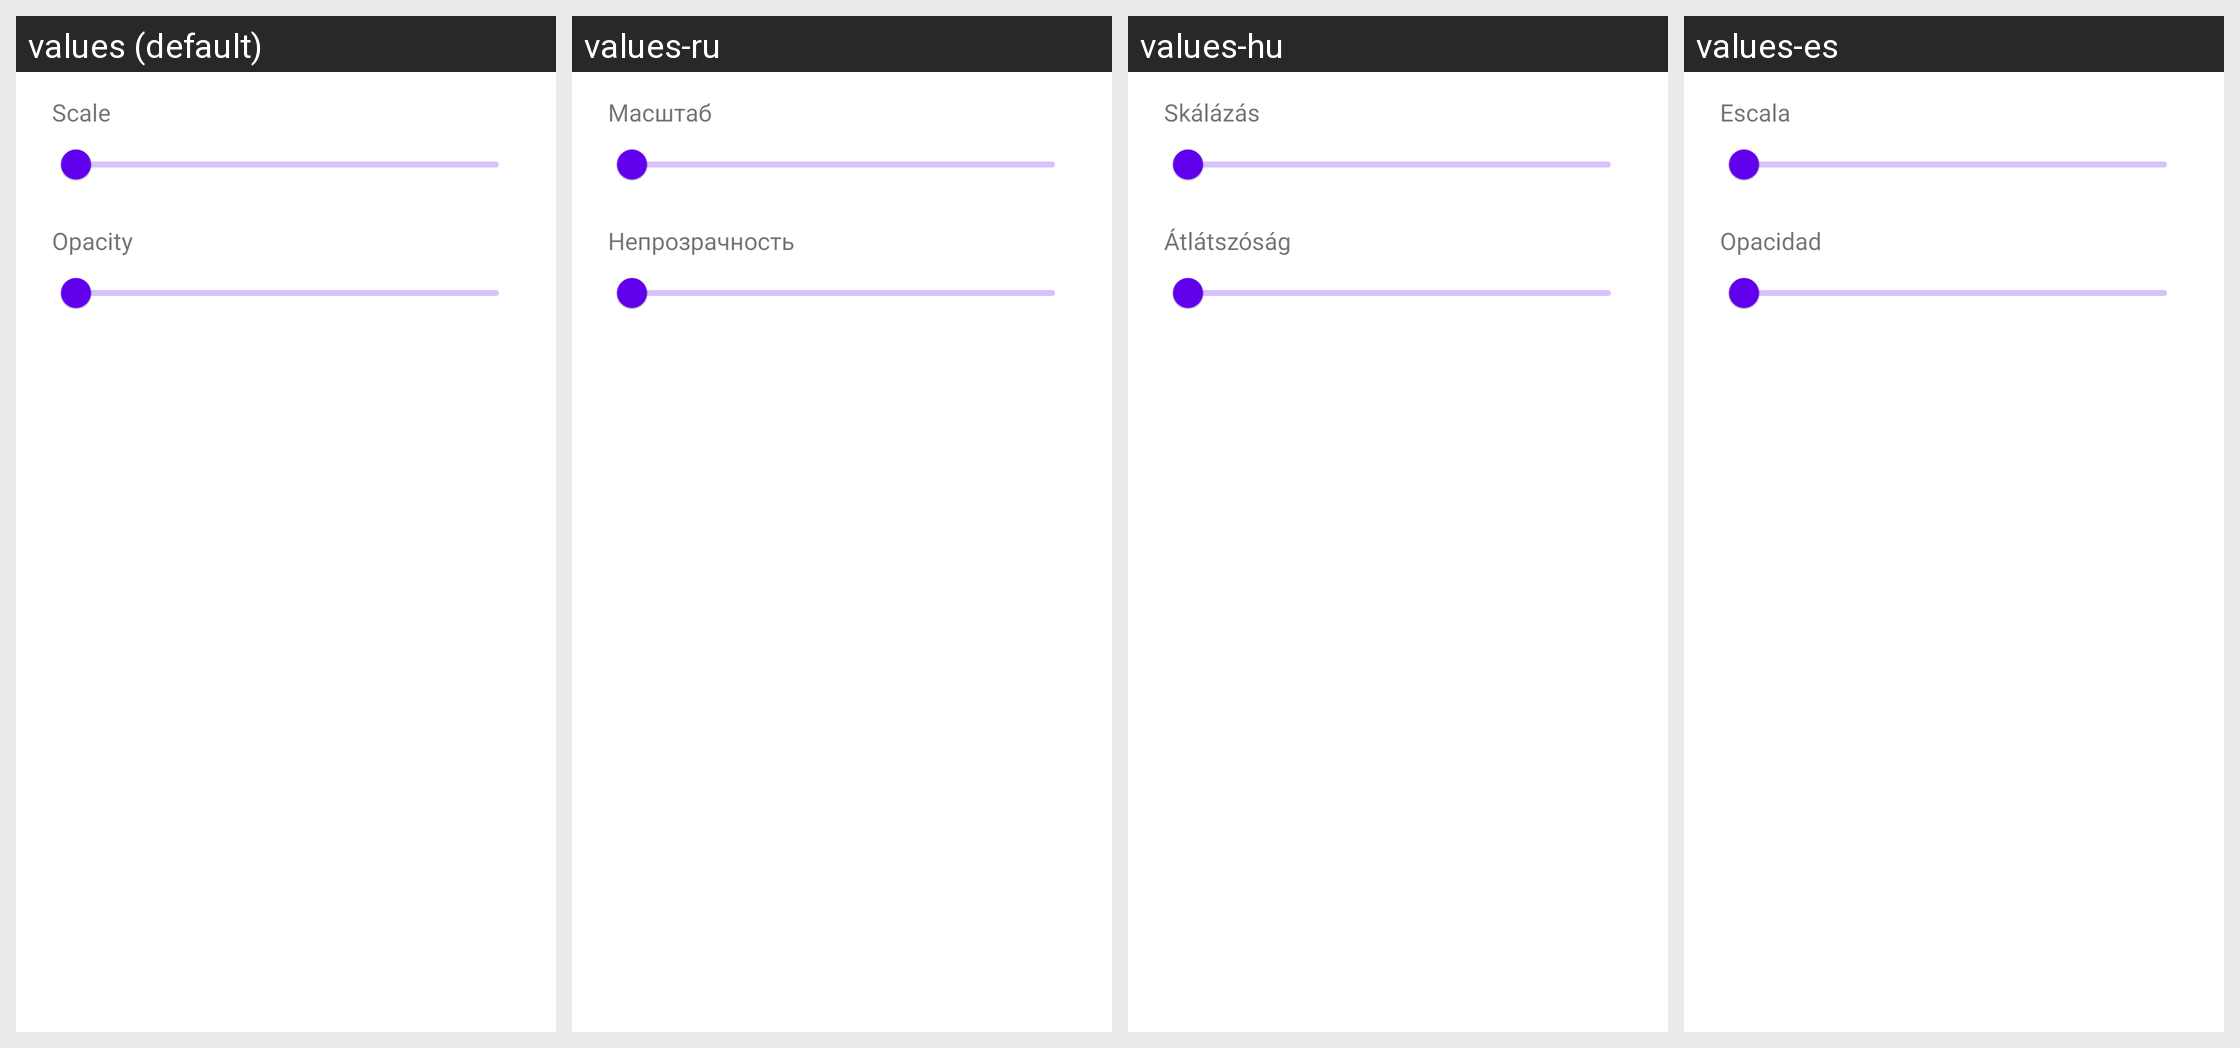

This grid shows one Android layout under several languages. Give, for every string resource on the screen, its name, the default text and each shown locale's text.
Android screen res/layout/dialog_overlay_adjust.xml rendered under 4 locales, left to right: values (default), values-ru, values-hu, values-es. Device: Nexus 5 (rendered at 1080×1920; each locale shown at half size, 540×960, under a caption strip naming it); theme Theme.MaterialComponents.DayNight.NoActionBar.
Other locales in the repository, not shown: values-ar, values-ckb, values-cs, values-de, values-fa, values-fr, values-he, values-id, values-it, values-ja, values-ko, values-nb, values-pl, values-pt-rBR, values-pt-rPT, values-uk, values-vi, values-zh-rCN, values-zh-rTW.
Strings drawn on this screen, with the default value and each locale's value (text and hints the layout hard-codes, and strings that could not be matched under every locale, appear in the picture but are not listed):

emulation_control_scale
  values: Scale
  values-ru: Масштаб
  values-hu: Skálázás
  values-es: Escala

emulation_control_opacity
  values: Opacity
  values-ru: Непрозрачность
  values-hu: Átlátszóság
  values-es: Opacidad
